3-way image classification set "image-classification-computer-vision" from GitHub (luismiguuel/image-classification-computer-vision); label vocabulary: asphalt, belgian blocks, off-road.

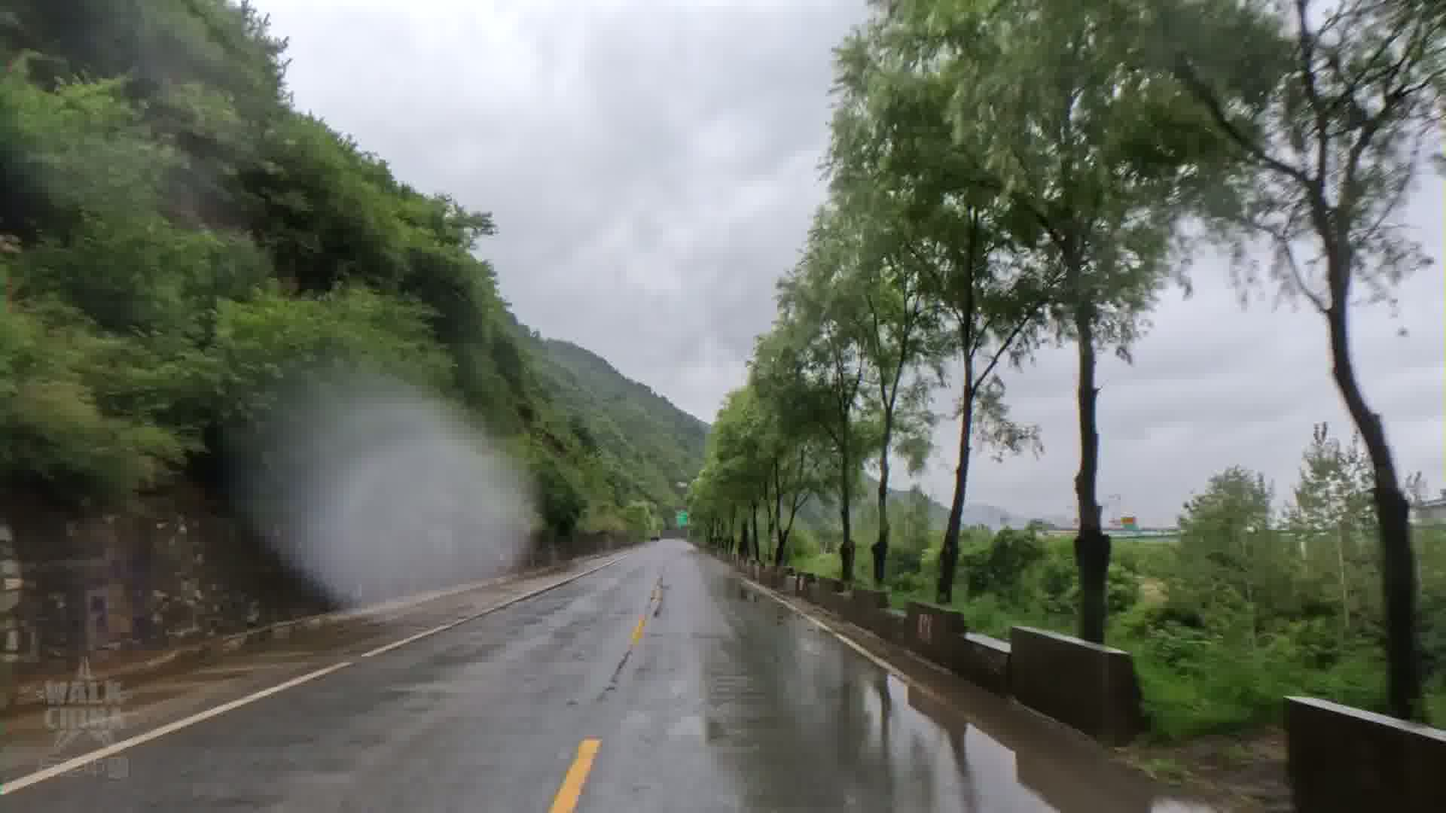
Label: asphalt

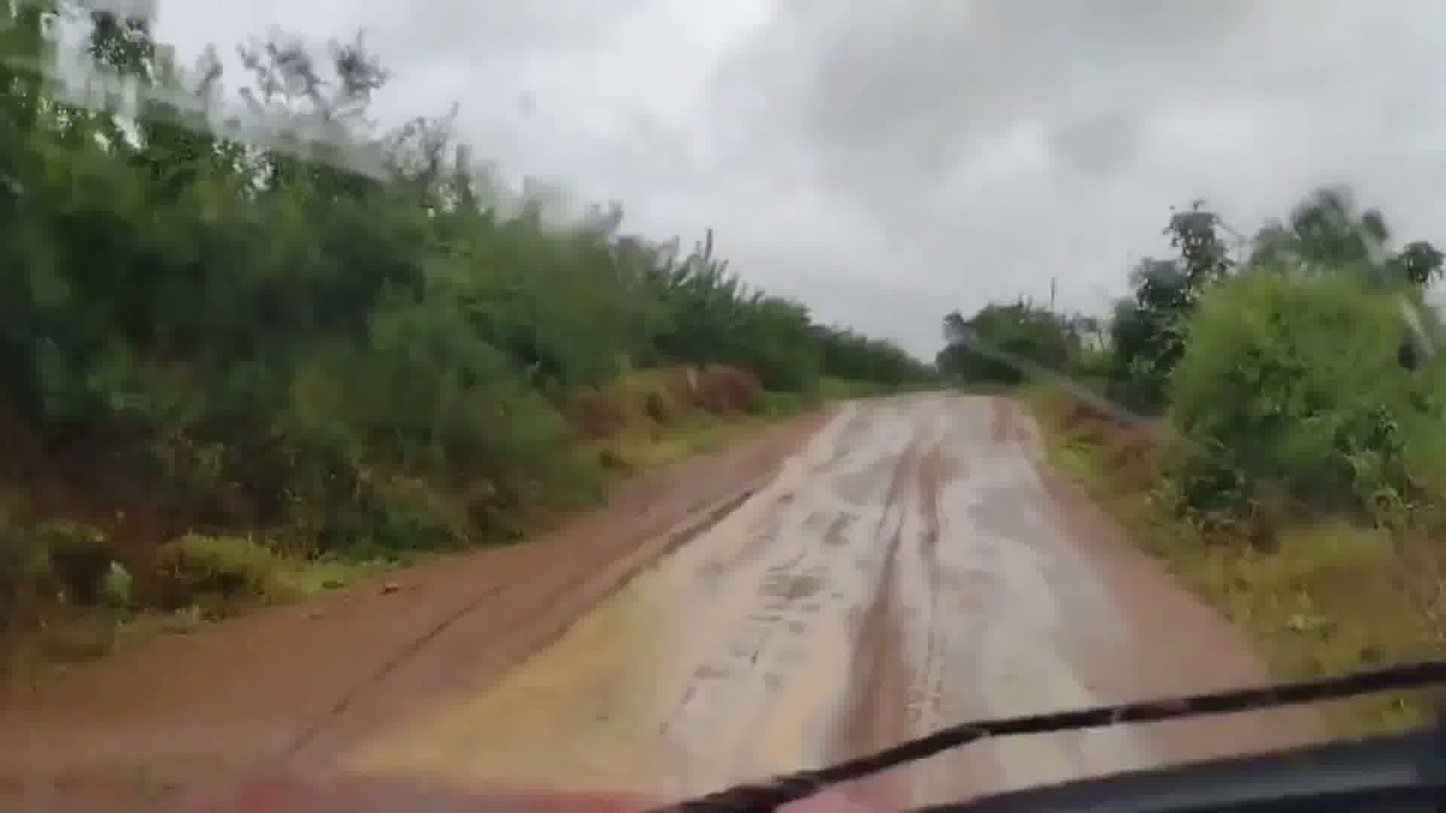
Label: off-road

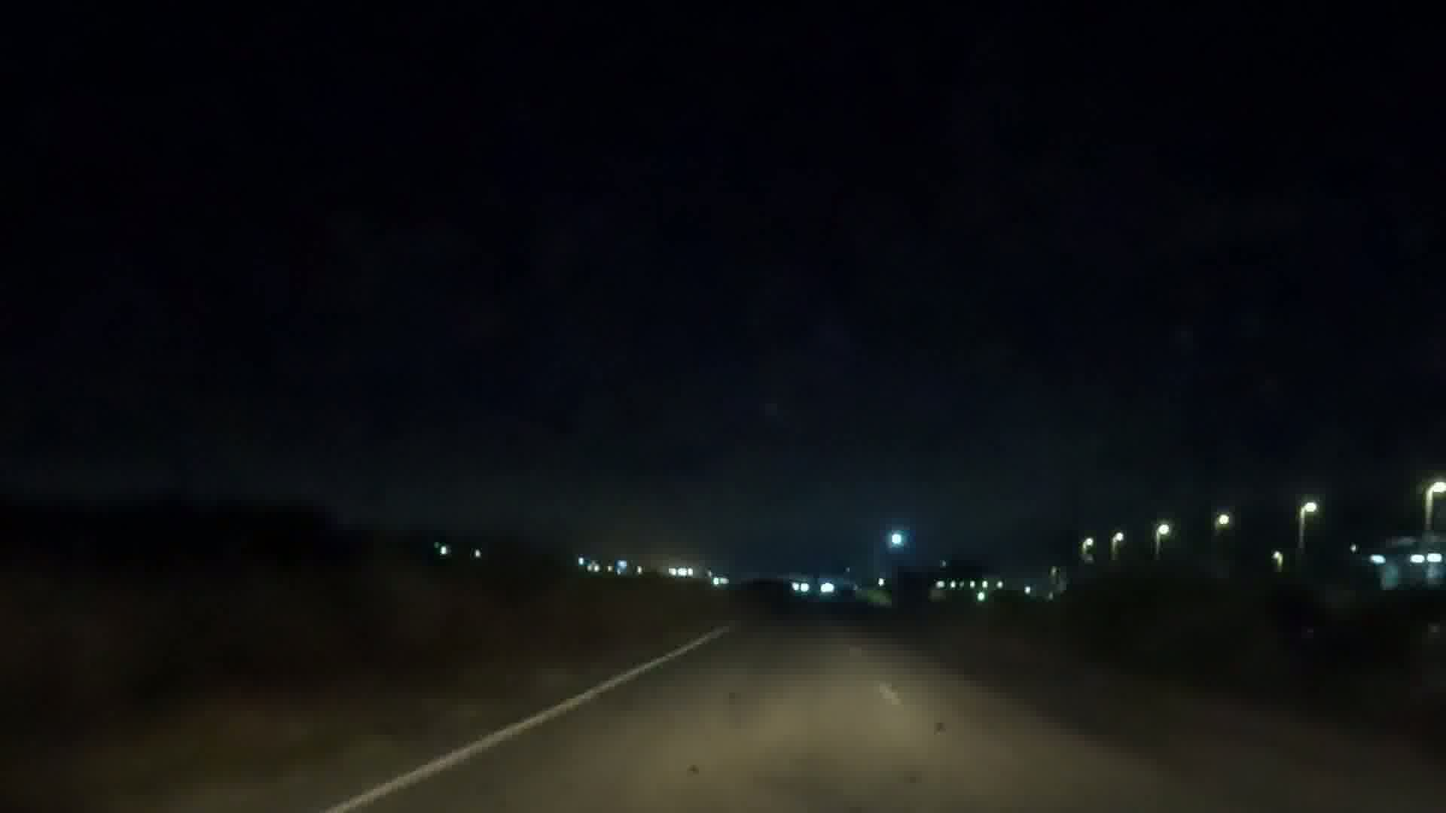
Label: asphalt

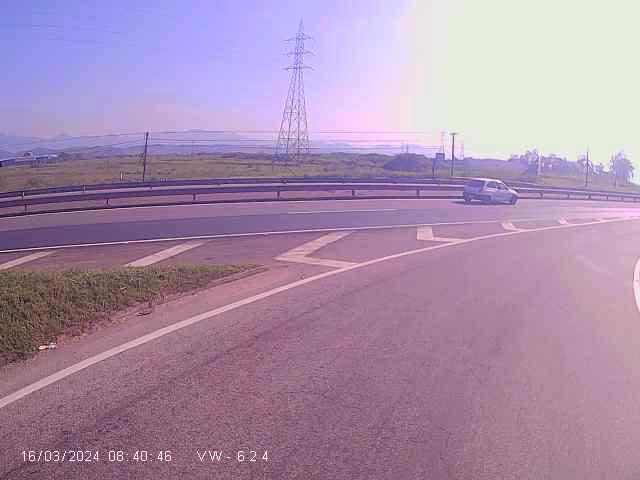
Label: asphalt

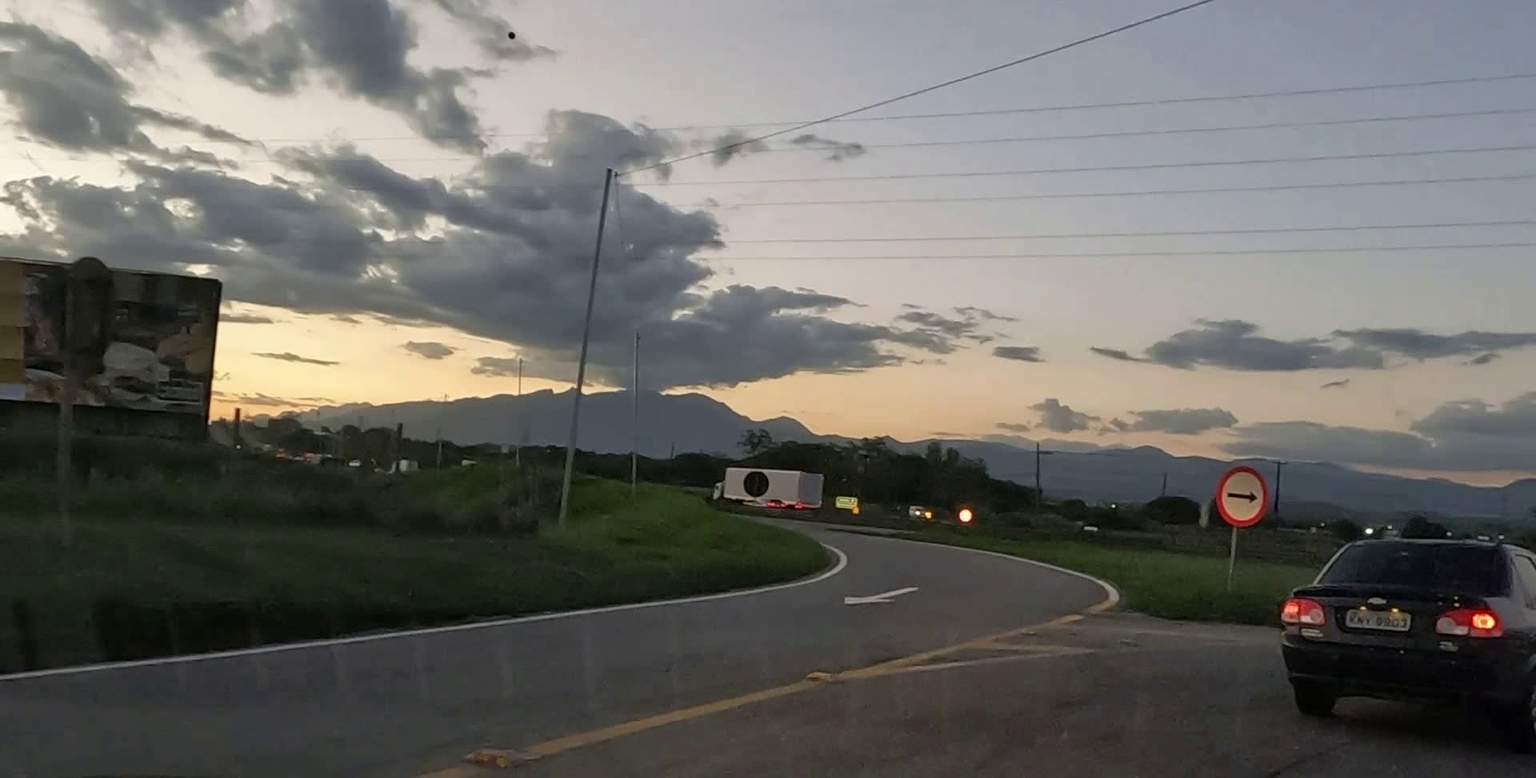
Label: asphalt

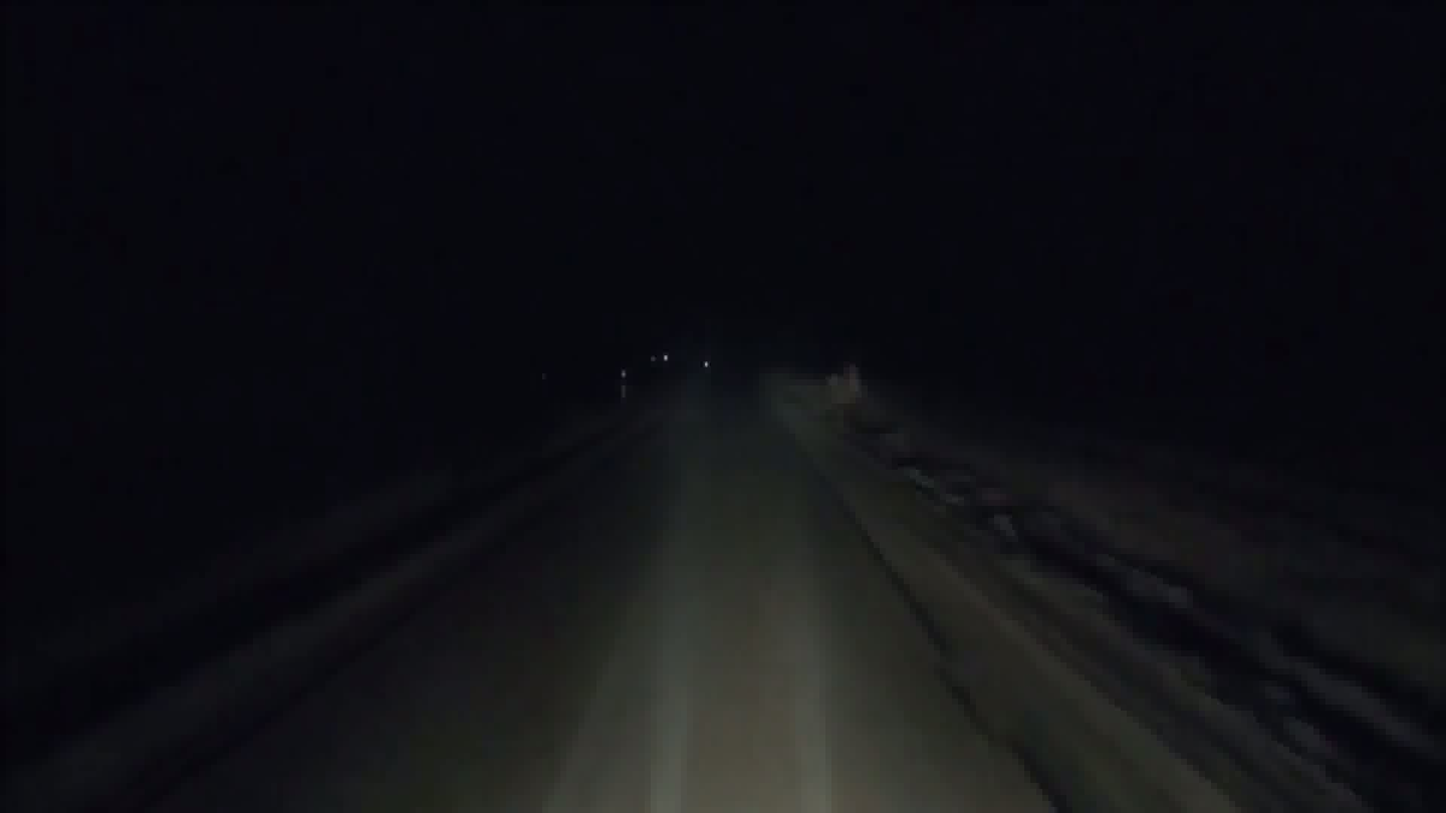
Label: asphalt
